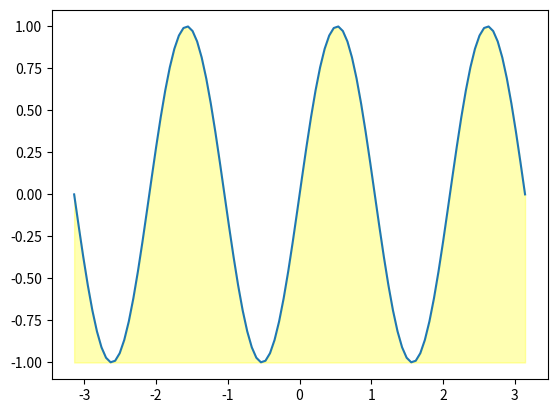

Here is the Python script that generated this plot:
# ch20_23.py
import matplotlib.pyplot as plt
import numpy as np

left = -np.pi
right = np.pi
x = np.linspace(left, right, 100)
y = np.sin(3*x)                  # y陣列的變化

plt.plot(x, y) 
plt.fill_between(x, -1, y, color='yellow', alpha=0.3)
plt.show()




